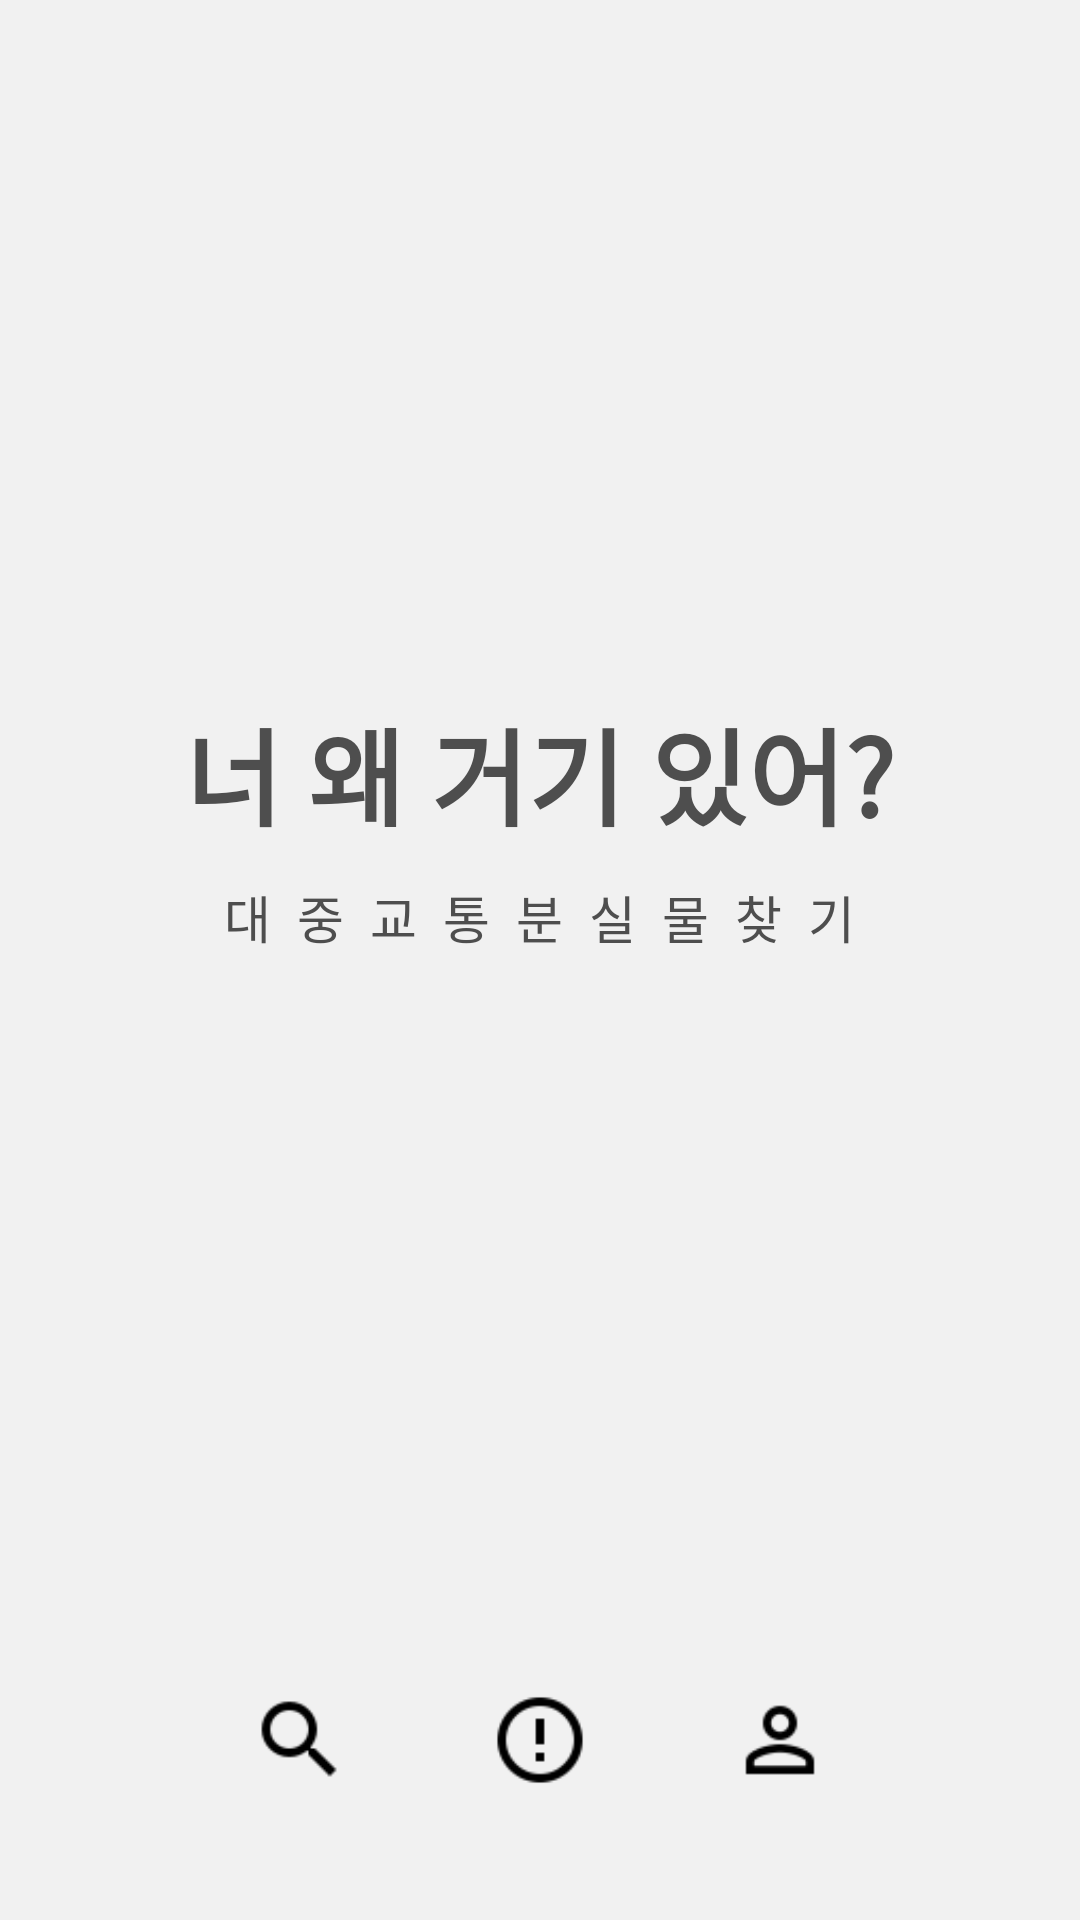

Produce the Android XML layout that renders to this screen, including the resource entries it uses.
<!-- AndroidManifest.xml: application theme AppTheme -->
<!-- res/layout/activity_main.xml -->
<?xml version="1.0" encoding="utf-8"?>

<LinearLayout
    xmlns:android="http://schemas.android.com/apk/res/android"
    android:layout_width="match_parent"
    android:layout_height="match_parent"
    android:background="@color/colorPrimary"
    android:orientation="vertical"
    android:fitsSystemWindows="true">

    <LinearLayout
        android:layout_width="match_parent"
        android:layout_height="0dp"
        android:orientation="vertical"
        android:layout_weight="1"
        android:gravity="center">

        <TextView
            android:layout_width="wrap_content"
            android:layout_height="wrap_content"
            android:text="@string/app_name"
            android:textColor="#4e4e4e"
            android:textSize="35sp"
            android:textStyle="bold"/>

        <TextView
            android:layout_width="wrap_content"
            android:layout_height="wrap_content"
            android:text="대  중  교  통  분  실  물  찾  기"
            android:textColor="#4e4e4e"
            android:textSize="17sp"
            android:layout_marginTop="10dp"/>

    </LinearLayout>

    <LinearLayout
        android:layout_width="match_parent"
        android:layout_height="wrap_content"
        android:orientation="horizontal"
        android:gravity="center"
        android:paddingBottom="30dp">

        <ImageButton
            android:layout_width="60dp"
            android:layout_height="60dp"
            android:src="@drawable/search_black"
            android:background="?android:attr/selectableItemBackground"
            android:adjustViewBounds="true"
            android:scaleType="centerInside"
            android:padding="13dp"
            android:onClick="search"/>

        <ImageButton
            android:layout_width="60dp"
            android:layout_height="60dp"
            android:src="@drawable/guide"
            android:background="?android:attr/selectableItemBackground"
            android:adjustViewBounds="true"
            android:scaleType="centerInside"
            android:padding="13dp"
            android:onClick="guide"
            android:layout_marginLeft="20dp"/>

        <ImageButton
            android:layout_width="60dp"
            android:layout_height="60dp"
            android:src="@drawable/developer"
            android:background="?android:attr/selectableItemBackground"
            android:adjustViewBounds="true"
            android:scaleType="centerInside"
            android:padding="13dp"
            android:layout_marginLeft="20dp"
            android:onClick="developer"/>

    </LinearLayout>

</LinearLayout>
<!-- resources referenced by this layout -->
<resources>
  <color name="colorPrimary">#f1f1f1</color>
  <!-- drawable developer: png bitmap (drawable, 842 bytes) -->
  <!-- drawable guide: png bitmap (drawable, 1087 bytes) -->
  <!-- drawable search_black: png bitmap (drawable, 843 bytes) -->
  <string name="app_name">너 왜 거기 있어?</string>
  <style name="AppTheme" parent="Theme.AppCompat.Light.NoActionBar">
  
          <item name="colorPrimary">@color/colorPrimary</item>
          <item name="colorPrimaryDark">@color/colorPrimaryDark</item>
          <item name="colorAccent">@color/colorAccent</item>
  
          <item name="android:windowTranslucentStatus">true</item>
  
      </style>
  <color name="colorPrimaryDark">#f1f1f1</color>
  <color name="colorAccent">#6c6c6c</color>
</resources>
